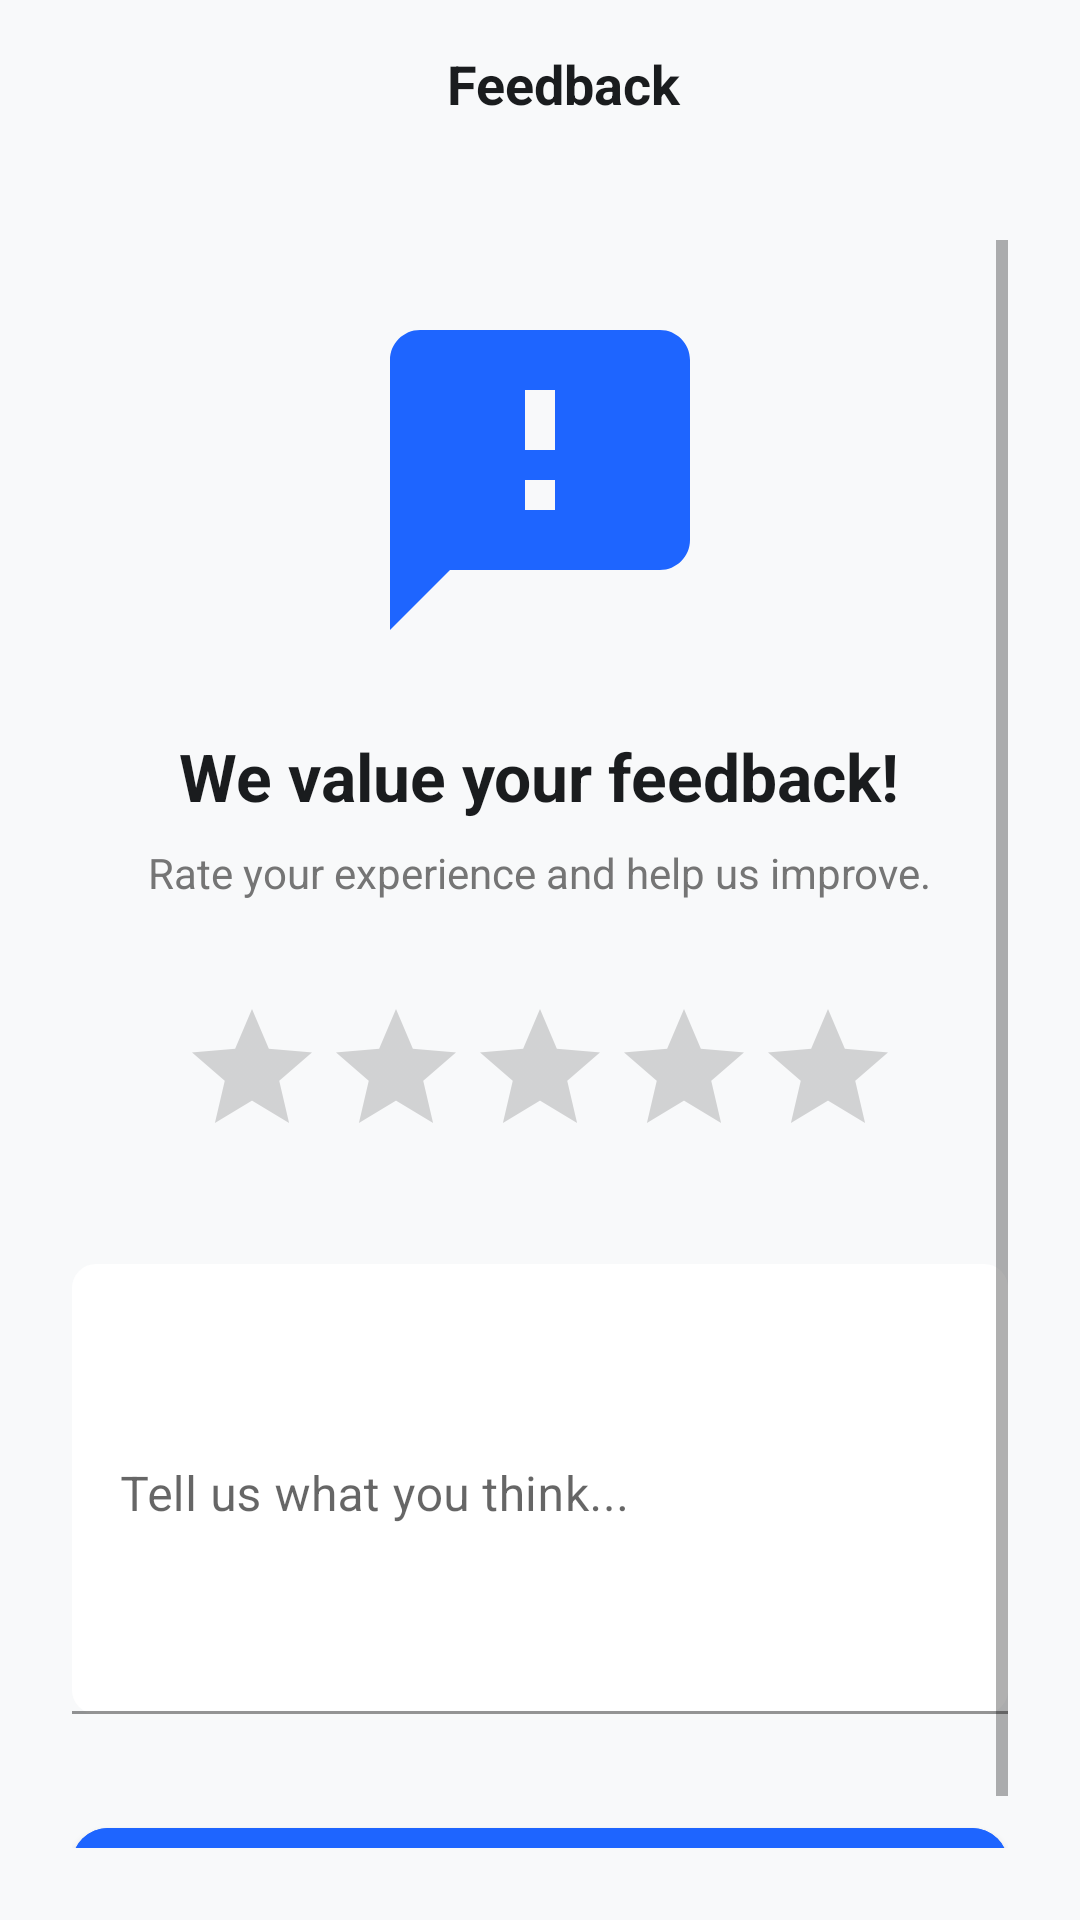

Reconstruct the res/layout file that produces this screen, plus the resources it refers to.
<!-- AndroidManifest.xml: application theme Theme.Smartpcas -->
<!-- res/layout/activity_feedback.xml -->
<?xml version="1.0" encoding="utf-8"?>
<androidx.constraintlayout.widget.ConstraintLayout xmlns:android="http://schemas.android.com/apk/res/android"
    xmlns:app="http://schemas.android.com/apk/res-auto"
    xmlns:tools="http://schemas.android.com/tools"
    android:layout_width="match_parent"
    android:layout_height="match_parent"
    android:background="#F8F9FA"
    tools:context=".FeedbackActivity">

    <androidx.appcompat.widget.Toolbar
        android:id="@+id/toolbar"
        android:layout_width="match_parent"
        android:layout_height="?attr/actionBarSize"
        android:background="#F8F9FA"
        android:elevation="0dp"
        app:layout_constraintTop_toTopOf="parent">

        <RelativeLayout
            android:layout_width="match_parent"
            android:layout_height="match_parent">

            <ImageView
                android:id="@+id/btnBack"
                android:layout_width="24dp"
                android:layout_height="24dp"
                android:layout_centerVertical="true"
                android:src="@drawable/ic_chevron_left"
                app:tint="#1A1C1E" />

            <TextView
                android:layout_width="wrap_content"
                android:layout_height="wrap_content"
                android:layout_centerInParent="true"
                android:text="Feedback"
                android:textColor="#1A1C1E"
                android:textSize="18sp"
                android:textStyle="bold" />
        </RelativeLayout>
    </androidx.appcompat.widget.Toolbar>

    <ScrollView
        android:layout_width="match_parent"
        android:layout_height="0dp"
        android:padding="24dp"
        app:layout_constraintBottom_toBottomOf="parent"
        app:layout_constraintTop_toBottomOf="@+id/toolbar">

        <LinearLayout
            android:layout_width="match_parent"
            android:layout_height="wrap_content"
            android:gravity="center_horizontal"
            android:orientation="vertical">

            <ImageView
                android:layout_width="120dp"
                android:layout_height="120dp"
                android:layout_marginTop="20dp"
                android:src="@drawable/ic_feedback"
                app:tint="@color/brand_blue" />

            <TextView
                android:layout_width="wrap_content"
                android:layout_height="wrap_content"
                android:layout_marginTop="24dp"
                android:text="We value your feedback!"
                android:textColor="#1A1C1E"
                android:textSize="22sp"
                android:textStyle="bold" />

            <TextView
                android:layout_width="wrap_content"
                android:layout_height="wrap_content"
                android:layout_marginTop="8dp"
                android:text="Rate your experience and help us improve."
                android:textColor="@color/text_grey"
                android:textSize="14sp" />

            <RatingBar
                android:id="@+id/ratingBar"
                android:layout_width="wrap_content"
                android:layout_height="wrap_content"
                android:layout_marginTop="32dp"
                android:numStars="5"
                android:rating="0"
                android:stepSize="1.0"
                android:progressTint="@color/brand_blue"
                android:secondaryProgressTint="@color/brand_blue" />

            <com.google.android.material.textfield.TextInputLayout
                android:layout_width="match_parent"
                android:layout_height="wrap_content"
                android:layout_marginTop="32dp"
                android:hint="Tell us what you think..."
                app:boxBackgroundColor="@color/white"
                app:boxCornerRadiusBottomEnd="8dp"
                app:boxCornerRadiusBottomStart="8dp"
                app:boxCornerRadiusTopEnd="8dp"
                app:boxCornerRadiusTopStart="8dp"
                app:boxStrokeColor="@color/brand_blue">

                <com.google.android.material.textfield.TextInputEditText
                    android:id="@+id/etFeedback"
                    android:layout_width="match_parent"
                    android:layout_height="150dp"
                    android:gravity="top|start"
                    android:inputType="textMultiLine" />
            </com.google.android.material.textfield.TextInputLayout>

            <com.google.android.material.button.MaterialButton
                android:id="@+id/btnSubmit"
                android:layout_width="match_parent"
                android:layout_height="56dp"
                android:layout_marginTop="32dp"
                android:backgroundTint="@color/brand_blue"
                android:text="Submit Feedback"
                android:textAllCaps="false"
                android:textSize="16sp"
                app:cornerRadius="12dp" />

        </LinearLayout>
    </ScrollView>
</androidx.constraintlayout.widget.ConstraintLayout>
<!-- resources referenced by this layout -->
<resources>
  <color name="brand_blue">#1E65FF</color>
  <color name="text_grey">#757575</color>
  <color name="white">#FFFFFFFF</color>
  <!-- drawable ic_feedback (drawable) -->
  <vector xmlns:android="http://schemas.android.com/apk/res/android"
      android:width="24dp"
      android:height="24dp"
      android:viewportWidth="24"
      android:viewportHeight="24">
      <path
          android:fillColor="#757575"
          android:pathData="M20,2H4C2.9,2 2,2.9 2,4v18l4,-4h14c1.1,0 2,-0.9 2,-2V4C22,2.9 21.1,2 20,2zM13,14h-2v-2h2V14zM13,10h-2V6h2V10z" />
  </vector>
  <style name="Theme.Smartpcas" parent="Theme.MaterialComponents.DayNight.NoActionBar">
          
          <item name="colorPrimary">@color/brand_blue</item>
          <item name="colorPrimaryVariant">@color/purple_gradient_end</item>
          <item name="colorOnPrimary">@color/white</item>
          
          <item name="colorSecondary">@color/teal_200</item>
          <item name="colorSecondaryVariant">@color/teal_700</item>
          <item name="colorOnSecondary">@color/black</item>
          
          <item name="android:statusBarColor">?attr/colorPrimaryVariant</item>
  
          
          <item name="android:windowBackground">@color/window_background</item>
          <item name="android:textColorPrimary">@color/text_primary</item>
      </style>
  <color name="purple_gradient_end">#1E65FF</color>
  <color name="teal_200">#FF03DAC5</color>
  <color name="teal_700">#FF018786</color>
  <color name="black">#FF000000</color>
  <color name="window_background">#F8F9FA</color>
  <color name="text_primary">#1A1C1E</color>
</resources>
